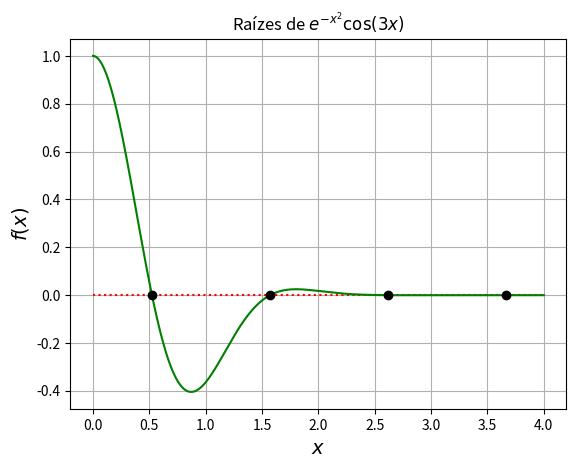

This figure's Python source:
from numpy import exp, cos, linspace
import numpy as np

import matplotlib.pyplot as plt 
import sympy

def plotar_grafico_raizes(f, inicio, fim, precisao_valores, raizes, nome_funcao):

    x = linspace(inicio, fim, precisao_valores)
    r = np.array(raizes) # vetoriza a lista

    plt.plot(x,0*f(x),'r:',x,f(x),'g-',r,np.zeros(4),'ok',)
    plt.xlabel('$x$',fontsize=14)
    plt.ylabel('$f(x)$',fontsize=14)        
    plt.grid()
    plt.title(f'Raízes de ${nome_funcao}$')

    plt.show()

def forca_bruta(f, inicio, fim, precisao_valores):
    x = linspace(inicio, fim, precisao_valores) ##valores de x
    y = f(x) ##Valores de y. f é uma função lambda

    raizes = [] #raízes
    for i in range(precisao_valores - 1):
        if y[i]*y[i + 1] < 0:
            raiz = x[i] - ((x[i+1] - x[i])/(y[i+1] - y[i])*y[i])
            raizes.append(raiz)

    return raizes
        
func = lambda x: exp(-x**2)*cos(3*x)

raizes = forca_bruta(func, 0, 4, 1000)
plotar_grafico_raizes(func, 0, 4, 1000, raizes, 'e^{-x^2}\cos(3x)')
